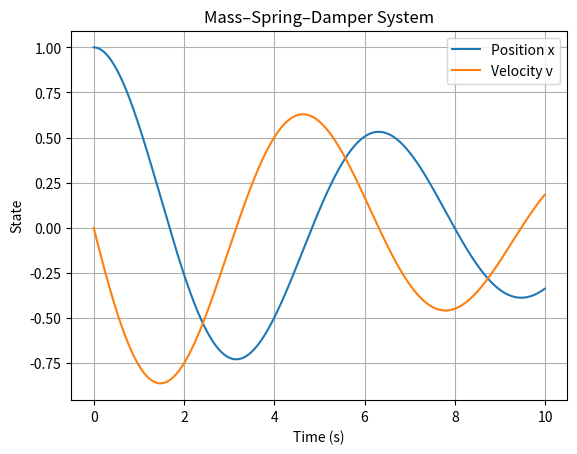
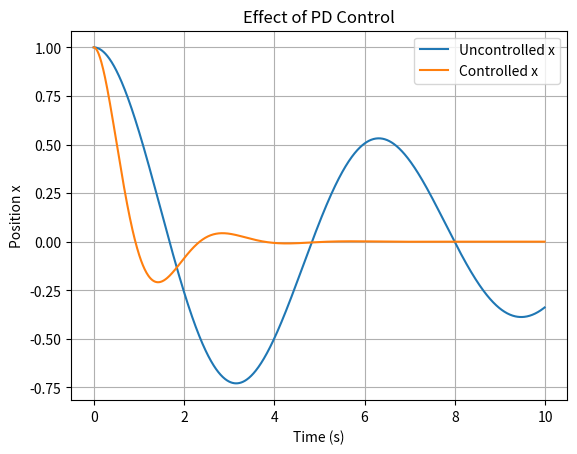

These figures' Python source, in order:
# F = -kx = ma = m (x'')
# Let x1 = x, x2 = x'

import numpy as np
import matplotlib.pyplot as plt

def dynamics(state, m = 1.0, c = 0.2, k = 1.0):
    x, v = state
    dxdt = v
    dvdt = -(k/m) * x - (c/m) * v
    return np.array([dxdt, dvdt])

def euler_simulation(x0, dt, T):
    time = np.arange(0, T, dt)
    state = np.array(x0)
    trajectory = []

    for t in time:
        trajectory.append(state.copy())
        state = state + dt * dynamics(state)

    return time, np.array(trajectory)

def rk4_simulation(x0, dt, T):
    time = np.arange(0, T, dt)
    state = np.array(x0)
    trajectory = []

    for t in time:
        trajectory.append(state.copy())

        k1 = dynamics(state)
        k1 = dynamics(state)
        k2 = dynamics(state + 0.5 * dt * k1)
        k3 = dynamics(state + 0.5 * dt * k2)
        k4 = dynamics(state + dt * k3)

        state = state + (dt / 6.0) * (k1 + 2*k2 + 2*k3 + k4)

    return time, np.array(trajectory)

dt = 0.01
T = 10.0
x0 = [1.0, 0.0]

time,traj = rk4_simulation(x0, dt, T)

plt.figure()
plt.plot(time, traj[:, 0], label="Position x")
plt.plot(time, traj[:, 1], label="Velocity v")
plt.xlabel("Time (s)")
plt.ylabel("State")
plt.title("Mass–Spring–Damper System")
plt.legend()
plt.grid()
plt.show()


# add control input
def dynamics(state, u = 0.0, m = 1.0, c = 0.2, k = 1.0):
    x, v = state
    dxdt = v
    dvdt = -(k/m) * x - (c/m) * v + u/m
    return np.array([dxdt, dvdt])

def pd_control(state, Kp=5.0, Kd=2.0):
    x, v = state
    return -Kp * x - Kd * v

def rk4_simulation(x0, dt, T):
    time = np.arange(0, T, dt)
    state = np.array(x0)
    trajectory = []

    for t in time:
        trajectory.append(state.copy())

        k1 = dynamics(state)
        k1 = dynamics(state)
        k2 = dynamics(state + 0.5 * dt * k1)
        k3 = dynamics(state + 0.5 * dt * k2)
        k4 = dynamics(state + dt * k3)

        state = state + (dt / 6.0) * (k1 + 2*k2 + 2*k3 + k4)

    return time, np.array(trajectory)

def rk4_control(x0, dt, T):
    time = np.arange(0, T, dt)
    state = np.array(x0)
    trajectory = []

    for t in time:
        trajectory.append(state.copy())

        u = pd_control(state)

        k1 = dynamics(state, u)
        k1 = dynamics(state, u)
        k2 = dynamics(state + 0.5 * dt * k1, u)
        k3 = dynamics(state + 0.5 * dt * k2, u)
        k4 = dynamics(state + dt * k3, u)

        state = state + (dt / 6.0) * (k1 + 2*k2 + 2*k3 + k4)

    return time, np.array(trajectory)

dt = 0.01
T = 10.0
x0 = [1.0, 0.0]

time_free,traj_free = rk4_simulation(x0, dt, T)
time_ctrl,traj_ctrl = rk4_control(x0, dt, T)

plt.figure()
plt.plot(time_free, traj_free[:, 0], label="Uncontrolled x")
plt.plot(time_ctrl, traj_ctrl[:, 0], label="Controlled x")
plt.xlabel("Time (s)")
plt.ylabel("Position x")
plt.title("Effect of PD Control")
plt.legend()
plt.grid()
plt.show()